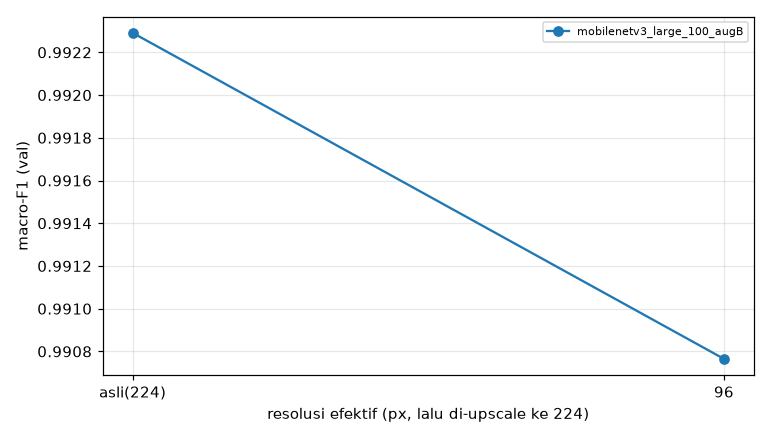

Values plotted in this chart, from the file beside it:
run, px, accuracy, macro_f1
mobilenetv3_large_100_augB, asli(224), 0.9915, 0.9923
mobilenetv3_large_100_augB, 96, 0.9898, 0.9908
